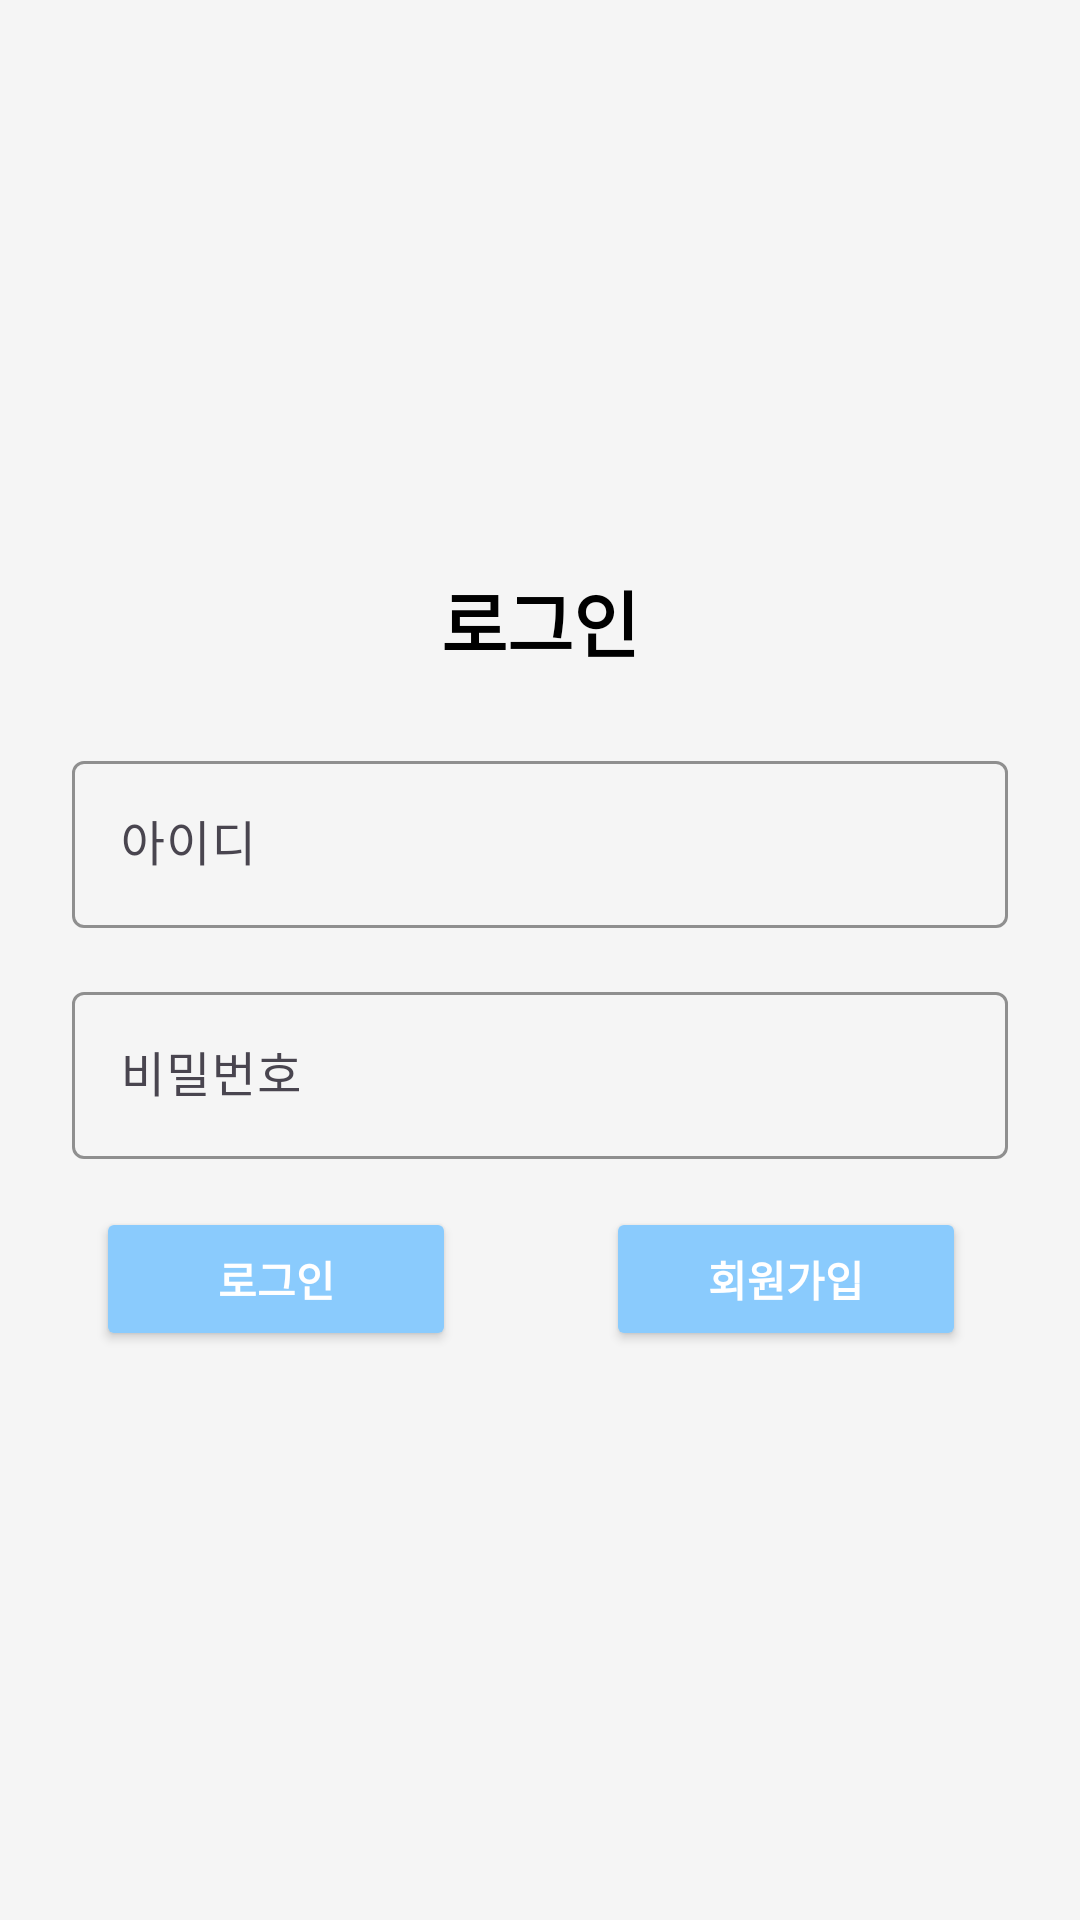

Here is an Android app screen rendered from its layout file. Give the layout XML and the strings, colors and styles it references.
<!-- AndroidManifest.xml: application theme Theme.Phk -->
<!-- res/layout/activity_login.xml -->
<?xml version="1.0" encoding="utf-8"?>
<LinearLayout xmlns:android="http://schemas.android.com/apk/res/android"
    xmlns:app="http://schemas.android.com/apk/res-auto"
    xmlns:tools="http://schemas.android.com/tools"
    android:layout_width="match_parent"
    android:layout_height="match_parent"
    android:orientation="vertical"
    android:gravity="center"
    android:padding="24dp"
    android:background="@color/background_color"
    tools:context=".LoginActivity">


    <TextView
        android:layout_width="wrap_content"
        android:layout_height="wrap_content"
        android:text="로그인"
        android:textSize="24sp"
        android:textStyle="bold"
        android:textColor="@color/black"
        android:layout_marginBottom="24dp" />

    
    <com.google.android.material.textfield.TextInputLayout
        android:layout_width="match_parent"
        android:layout_height="wrap_content"
        android:hint="아이디"
        app:boxStrokeColor="@color/primary_color"
        app:boxBackgroundMode="outline">

        <com.google.android.material.textfield.TextInputEditText
            android:id="@+id/usernameEditText"
            android:layout_width="match_parent"
            android:layout_height="wrap_content"
            android:inputType="text" />
    </com.google.android.material.textfield.TextInputLayout>

    
    <View
        android:layout_width="match_parent"
        android:layout_height="16dp" />

    
    <com.google.android.material.textfield.TextInputLayout
        android:layout_width="match_parent"
        android:layout_height="wrap_content"
        android:hint="비밀번호"
        app:boxStrokeColor="@color/primary_color"
        app:boxBackgroundMode="outline">

        <com.google.android.material.textfield.TextInputEditText
            android:id="@+id/passwordEditText"
            android:layout_width="match_parent"
            android:layout_height="wrap_content"
            android:inputType="textPassword" />
    </com.google.android.material.textfield.TextInputLayout>

    
    <RelativeLayout
        android:layout_width="match_parent"
        android:layout_height="wrap_content"
        android:paddingTop="16dp">

        

        

        <Button
            android:id="@+id/loginButton"
            android:layout_width="120dp"
            android:layout_height="wrap_content"
            android:layout_alignParentStart="true"
            android:layout_marginStart="8dp"
            android:layout_marginLeft="30dp"
            android:backgroundTint="#8ACBFD"
            android:onClick="onLoginClick"
            android:text="로그인"
            android:textColor="@android:color/white"
            android:textStyle="bold"
            app:cornerRadius="16dp"
            app:strokeColor="#64B5F6"
            app:strokeWidth="2dp" />

        <Button
            android:id="@+id/signupButton"
            android:layout_width="120dp"
            android:layout_height="wrap_content"
            android:backgroundTint="#8ACBFD"
            android:layout_toEndOf="@id/loginButton"
            android:layout_marginLeft="50dp"
            android:text="회원가입"
            android:textColor="@android:color/white"
            android:textStyle="bold"
            app:cornerRadius="16dp"
            app:strokeColor="#64B5F6"
            app:strokeWidth="2dp"
            android:onClick="onSignUpClick" />
    </RelativeLayout>
</LinearLayout>
<!-- resources referenced by this layout -->
<resources>
  <color name="background_color">#F5F5F5</color>
  <color name="black">#FF000000</color>
  <color name="primary_color">#6200EE</color>
  <style name="Theme.Phk" parent="Base.Theme.Phk" />
  <style name="Base.Theme.Phk" parent="Theme.Material3.DayNight.NoActionBar">
          
          <item name="android:statusBarColor">@color/white</item>
          
          <item name="android:windowLightStatusBar">true</item>
      </style>
  <color name="white">#FFFFFFFF</color>
</resources>
